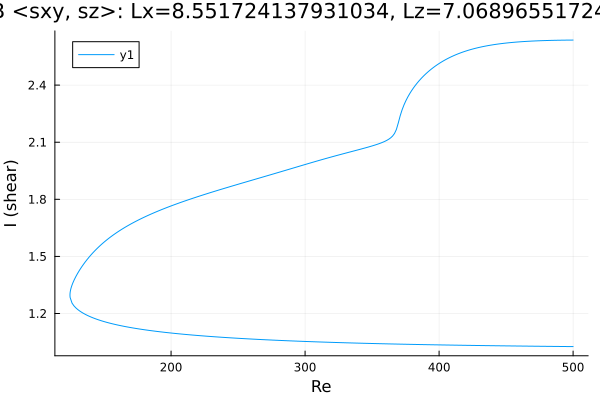

The file beside this chart, header and first rows:
Re, shear
500.0, 2.637
498.9, 2.637
497.4, 2.637
496, 2.636
494.6, 2.636
493.2, 2.636
491.8, 2.636
490.4, 2.636
489, 2.636
487.5, 2.636
486.1, 2.635
484.7, 2.635
483.3, 2.635
481.9, 2.635
480.5, 2.634
479.1, 2.634
477.6, 2.634
476.2, 2.633
474.8, 2.633
473.4, 2.633
472, 2.632
470.6, 2.632
469.2, 2.631
467.7, 2.631
466.3, 2.63
464.9, 2.63
463.5, 2.629
462.1, 2.628
460.7, 2.628
459.3, 2.627
457.8, 2.626
456.4, 2.625
455, 2.624
453.6, 2.624
452.2, 2.623
450.8, 2.622
449.4, 2.62
448, 2.619
446.5, 2.618
445.1, 2.617
443.7, 2.616
442.3, 2.614
440.9, 2.613
439.5, 2.611
438.1, 2.609
436.6, 2.608
435.2, 2.606
433.8, 2.604
432.4, 2.602
431, 2.6
429.6, 2.598
428.2, 2.595
426.7, 2.593
425.3, 2.59
423.9, 2.587
422.5, 2.584
421.1, 2.581
419.7, 2.578
418.3, 2.575
416.8, 2.571
... 537 more rows
